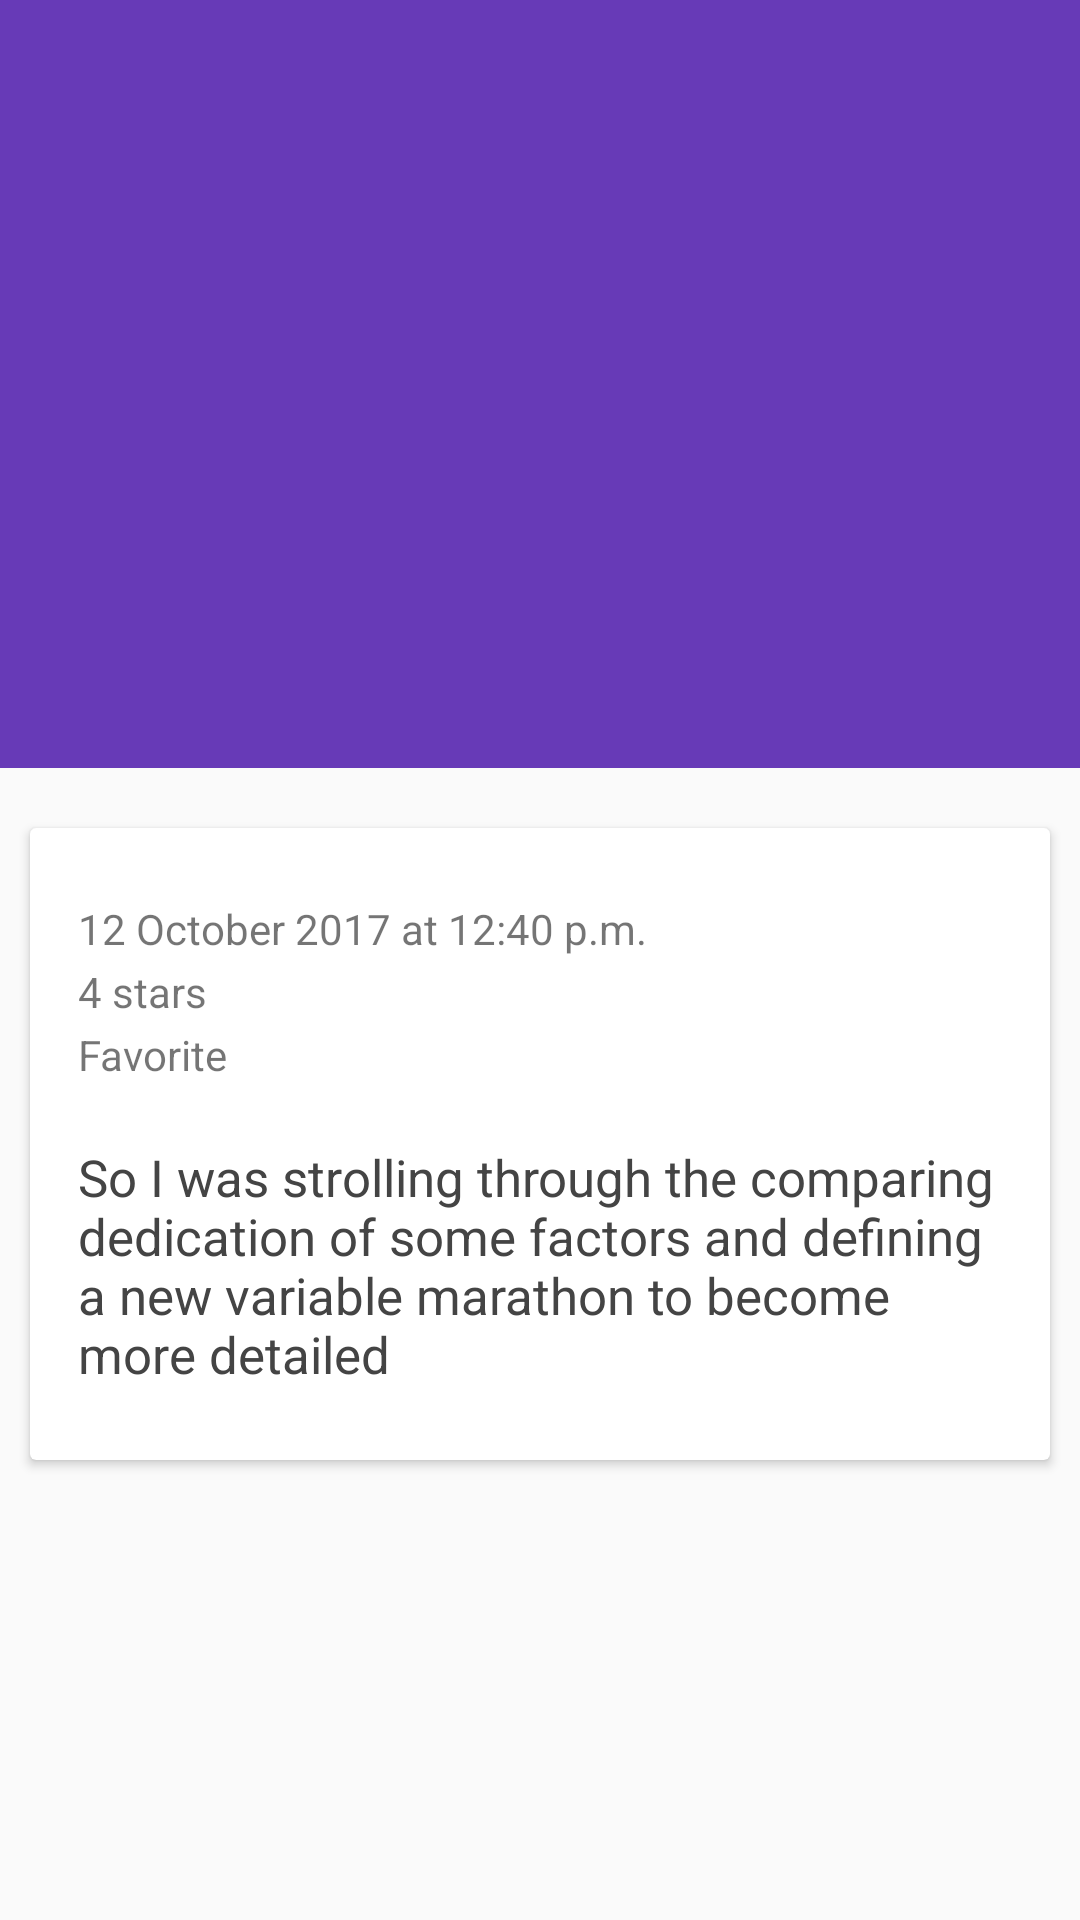

Produce the Android XML layout that renders to this screen, including the resource entries it uses.
<!-- AndroidManifest.xml: application theme Theme.DesignDemo -->
<!-- res/layout/activity_detail.xml -->
<?xml version="1.0" encoding="utf-8"?>
<android.support.design.widget.CoordinatorLayout xmlns:android="http://schemas.android.com/apk/res/android"
    xmlns:app="http://schemas.android.com/apk/res-auto"
    android:id="@+id/main_content"
    android:layout_width="match_parent"
    android:layout_height="match_parent"
    android:fitsSystemWindows="true">

    <android.support.design.widget.AppBarLayout
        android:id="@+id/appbar"
        android:layout_width="match_parent"
        android:layout_height="@dimen/detail_backdrop_height"
        android:theme="@style/ThemeOverlay.AppCompat.Dark.ActionBar"
        android:fitsSystemWindows="true">

        <android.support.design.widget.CollapsingToolbarLayout
            android:id="@+id/collapsing_toolbar"
            android:layout_width="match_parent"
            android:layout_height="match_parent"
            app:layout_scrollFlags="scroll|exitUntilCollapsed"
            android:fitsSystemWindows="true"
            app:contentScrim="?attr/colorPrimary"
            app:expandedTitleMarginStart="48dp"
            app:expandedTitleMarginEnd="64dp">

            <ImageView
                android:id="@+id/backdrop"
                android:layout_width="match_parent"
                android:layout_height="match_parent"
                android:scaleType="centerCrop"
                android:fitsSystemWindows="true"
                app:layout_collapseMode="parallax" />

            <android.support.v7.widget.Toolbar
                android:id="@+id/toolbar"
                android:layout_width="match_parent"
                android:layout_height="?attr/actionBarSize"
                app:popupTheme="@style/ThemeOverlay.AppCompat.Light"
                app:layout_collapseMode="pin" />

        </android.support.design.widget.CollapsingToolbarLayout>

    </android.support.design.widget.AppBarLayout>

    <android.support.v4.widget.NestedScrollView
        android:layout_width="match_parent"
        android:layout_height="match_parent"
        app:layout_behavior="@string/appbar_scrolling_view_behavior">

        <LinearLayout
            android:layout_width="match_parent"
            android:layout_height="match_parent"
            android:orientation="vertical"
            android:paddingTop="10dp">

            <android.support.v7.widget.CardView
                android:layout_width="match_parent"
                android:layout_height="wrap_content"
                android:layout_margin="@dimen/card_margin">

                <LinearLayout
                    style="@style/Widget.CardContent"
                    android:layout_width="match_parent"
                    android:layout_height="wrap_content">

                    <TextView
                    android:layout_width="match_parent"
                    android:layout_height="wrap_content"
                    android:id="@+id/date"
                    android:text="12 October 2017 at 12:40 p.m."
                    android:layout_marginBottom="2dp"/>

                    <TextView
                        android:layout_width="match_parent"
                        android:layout_height="wrap_content"
                        android:id="@+id/rating"
                        android:text="4 stars"
                        android:layout_marginBottom="2dp"/>

                    <TextView
                        android:layout_width="match_parent"
                        android:layout_height="wrap_content"
                        android:id="@+id/favorite"
                        android:text="Favorite"
                        android:layout_marginBottom="20dp"/>



                    <TextView
                        android:layout_width="match_parent"
                        android:layout_height="wrap_content"
                        android:id="@+id/description"
                        android:textSize="17sp"
                        android:textColor="#444"
                        android:text="So I was strolling through the comparing dedication of some factors and defining a new variable marathon to become more detailed" />

                </LinearLayout>

            </android.support.v7.widget.CardView>

        </LinearLayout>

    </android.support.v4.widget.NestedScrollView>


</android.support.design.widget.CoordinatorLayout>
<!-- resources referenced by this layout -->
<resources>
  <dimen name="card_margin">10dp</dimen>
  <dimen name="detail_backdrop_height">256dp</dimen>
  <style name="Widget.CardContent" parent="android:Widget">
          <item name="android:paddingLeft">16dp</item>
          <item name="android:paddingRight">16dp</item>
          <item name="android:paddingTop">24dp</item>
          <item name="android:paddingBottom">24dp</item>
          <item name="android:orientation">vertical</item>
      </style>
  <style name="Theme.DesignDemo" parent="Base.Theme.DesignDemo">
      </style>
  <style name="Base.Theme.DesignDemo" parent="Theme.AppCompat.DayNight.NoActionBar">
          <item name="colorPrimary">#673AB7</item>
          <item name="colorPrimaryDark">#512DA8</item>
          <item name="colorAccent">#FF4081</item>
      </style>
</resources>
